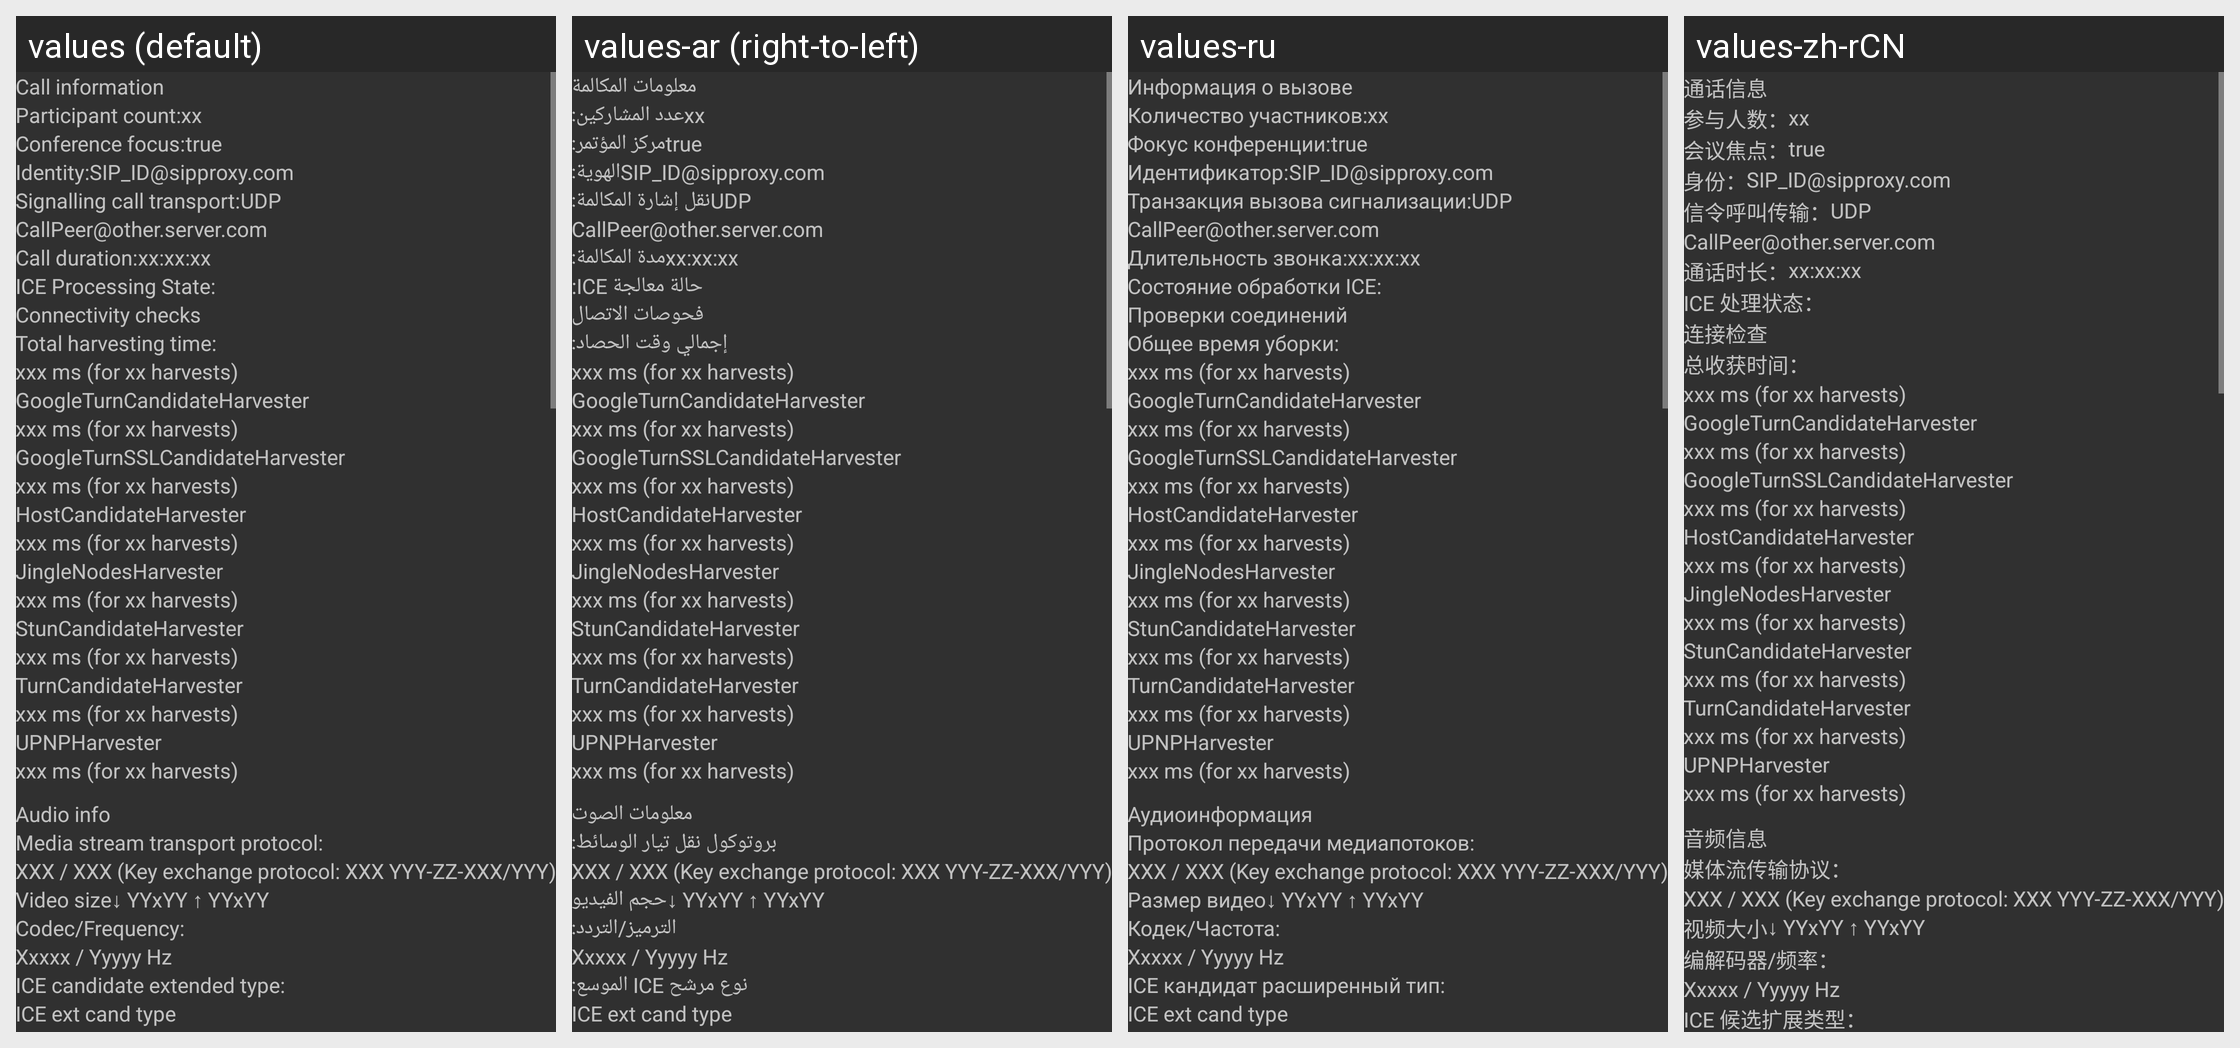

Locale-by-locale string values for the Android screen shown in this grid:
Android screen res/layout/call_info.xml rendered under 4 locales, left to right: values (default), values-ar (right-to-left), values-ru, values-zh-rCN. Device: Nexus 5 (rendered at 1080×1920; each locale shown at half size, 540×960, under a caption strip naming it); theme AppTheme.
Other locales in the repository, not shown: values-de, values-es, values-in, values-pt-rBR, values-sk.
Strings drawn on this screen, with the default value and each locale's value (text and hints the layout hard-codes, and strings that could not be matched under every locale, appear in the picture but are not listed):

callinfo_call_information
  values: Call information
  values-ar: معلومات المكالمة
  values-ru: Информация о вызове
  values-zh-rCN: 通话信息

callinfo_peer_count
  values: Participant count:
  values-ar: عدد المشاركين:
  values-ru: Количество участников:
  values-zh-rCN: 参与人数：

callinfo_conference_focus
  values: Conference focus:
  values-ar: مركز المؤتمر:
  values-ru: Фокус конференции:
  values-zh-rCN: 会议焦点：

callinfo_call_identity
  values: Identity:
  values-ar: الهوية:
  values-ru: Идентификатор:
  values-zh-rCN: 身份：

callinfo_call_transport
  values: Signalling call transport:
  values-ar: نقل إشارة المكالمة:
  values-ru: Транзакция вызова сигнализации:
  values-zh-rCN: 信令呼叫传输：

callinfo_call_duration
  values: Call duration:
  values-ar: مدة المكالمة:
  values-ru: Длительность звонка:
  values-zh-rCN: 通话时长：

callinfo_ice_state
  values: ICE Processing State:
  values-ar: حالة معالجة ICE:
  values-ru: Состояние обработки ICE:
  values-zh-rCN: ICE 处理状态：

callinfo_ice_state_running
  values: Connectivity checks
  values-ar: فحوصات الاتصال
  values-ru: Проверки соединений
  values-zh-rCN: 连接检查

callinfo_total_harvesting_time
  values: Total harvesting time:
  values-ar: إجمالي وقت الحصاد:
  values-ru: Общее время уборки:
  values-zh-rCN: 总收获时间：

callinfo_audio_info
  values: Audio info
  values-ar: معلومات الصوت
  values-ru: Аудиоинформация
  values-zh-rCN: 音频信息

callinfo_media_stream_transport_protocol
  values: Media stream transport protocol:
  values-ar: بروتوكول نقل تيار الوسائط:
  values-ru: Протокол передачи медиапотоков:
  values-zh-rCN: 媒体流传输协议：

callinfo_video_size
  values: Video size
  values-ar: حجم الفيديو
  values-ru: Размер видео
  values-zh-rCN: 视频大小

callinfo_codec
  values: Codec/Frequency:
  values-ar: الترميز/التردد:
  values-ru: Кодек/Частота:
  values-zh-rCN: 编解码器/频率：

callinfo_candidate_extended_type
  values: ICE candidate extended type:
  values-ar: نوع مرشح ICE الموسع:
  values-ru: ICE кандидат расширенный тип:
  values-zh-rCN: ICE 候选扩展类型：
